Run: headless pygame with SDL's dummy video driver; simulated clock (each Clock.tick advances the game by its frame time, no real sleeping); random seed 0; keys injected as events and as key.get_pressed() state; no mouse input.
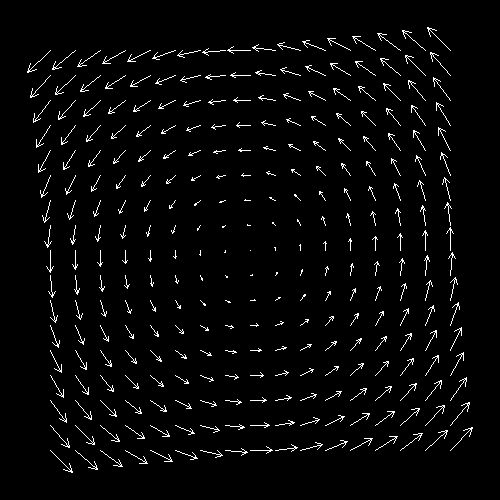
Frame 1 of 4 · flips 1–60 · no input
Frame 2 of 4 · flips 61–180 · tapped SPACE, RETURN · held RIGHT (→), D · screen unchanged from frame 1, image omitted
Frame 3 of 4 · flips 181–300 · held DOWN (↓), S · screen unchanged from frame 2, image omitted
Frame 4 of 4 · flips 301–420 · held LEFT (←), A, UP (↑), W · screen unchanged from frame 3, image omitted

The pygame program that drew these frames:

import pygame
import math


pygame.init()

# Configurações da tela
larguraTela = 500
alturaTela = 500
tela = pygame.display.set_mode((larguraTela, alturaTela))

# Cores
corPreta = (0, 0, 0)
corBranca = (255, 255, 255)

# coordenada x, coordenada y, scala s

def desenhaSeta(tela, cor, inicio, fim):
    
    # Desenha a linha principal
    pygame.draw.line(tela, cor, inicio, fim)

    # Calcula o vetor da linha
    vetorX = fim[0] - inicio[0]
    vetorY = fim[1] - inicio[1]

    # Calcula a magnitude do vetor (comprimento da linha)
    magnitude = math.sqrt(vetorX * vetorX + vetorY * vetorY)
   
    # Define o tamanho da ponta da seta
    tamanhoPonta = 0.3 * magnitude

    # Calcula o ângulo da linha
    angulo = math.atan2(vetorY, vetorX)

    # Define os ângulos das pontas da seta
    anguloPonta1 = angulo + math.pi / 6  # 30°
    anguloPonta2 = angulo - math.pi / 6  # -30°

    # Calcula as coordenadas das pontas da seta
    pontaX1 = fim[0] - tamanhoPonta * math.cos(anguloPonta1)
    pontaY1 = fim[1] - tamanhoPonta * math.sin(anguloPonta1)
    pontaX2 = fim[0] - tamanhoPonta * math.cos(anguloPonta2)
    pontaY2 = fim[1] - tamanhoPonta * math.sin(anguloPonta2)

    # Desenha as duas linhas da ponta da seta
    pygame.draw.line(tela, cor, fim, (pontaX1, pontaY1))
    pygame.draw.line(tela, cor, fim, (pontaX2, pontaY2))

def newTela(x,y):
    i = larguraTela // 2 + x
    j = alturaTela //  2 - y
    return(i, j)

# x= i, y=j 
def fvet(i, j, s):
    #return (i*s, j*s)
    #return (i*s, math.sin(i)*j*s)
    #return (i*s, -j*s)
    #return (i*s, -0,5*j*s)
    return (-j*s, i*s)
    

# Loop principal
rodando = True
while rodando:
    tela.fill(corPreta)

    # Captura eventos
    for event in pygame.event.get():
        if event.type == pygame.QUIT:
            rodando = False

    # Desenha um grid de setas
    for x in range(-200, +201, 25):
        for y in range(-200, 201, 25):
            vet = fvet(x, y, 1/9)
            inicio = newTela(x, y)
            fim = newTela(x + vet[0], y + vet[1])
            print(x)
            desenhaSeta(tela, corBranca, inicio, fim)

    pygame.display.update()

pygame.quit()
